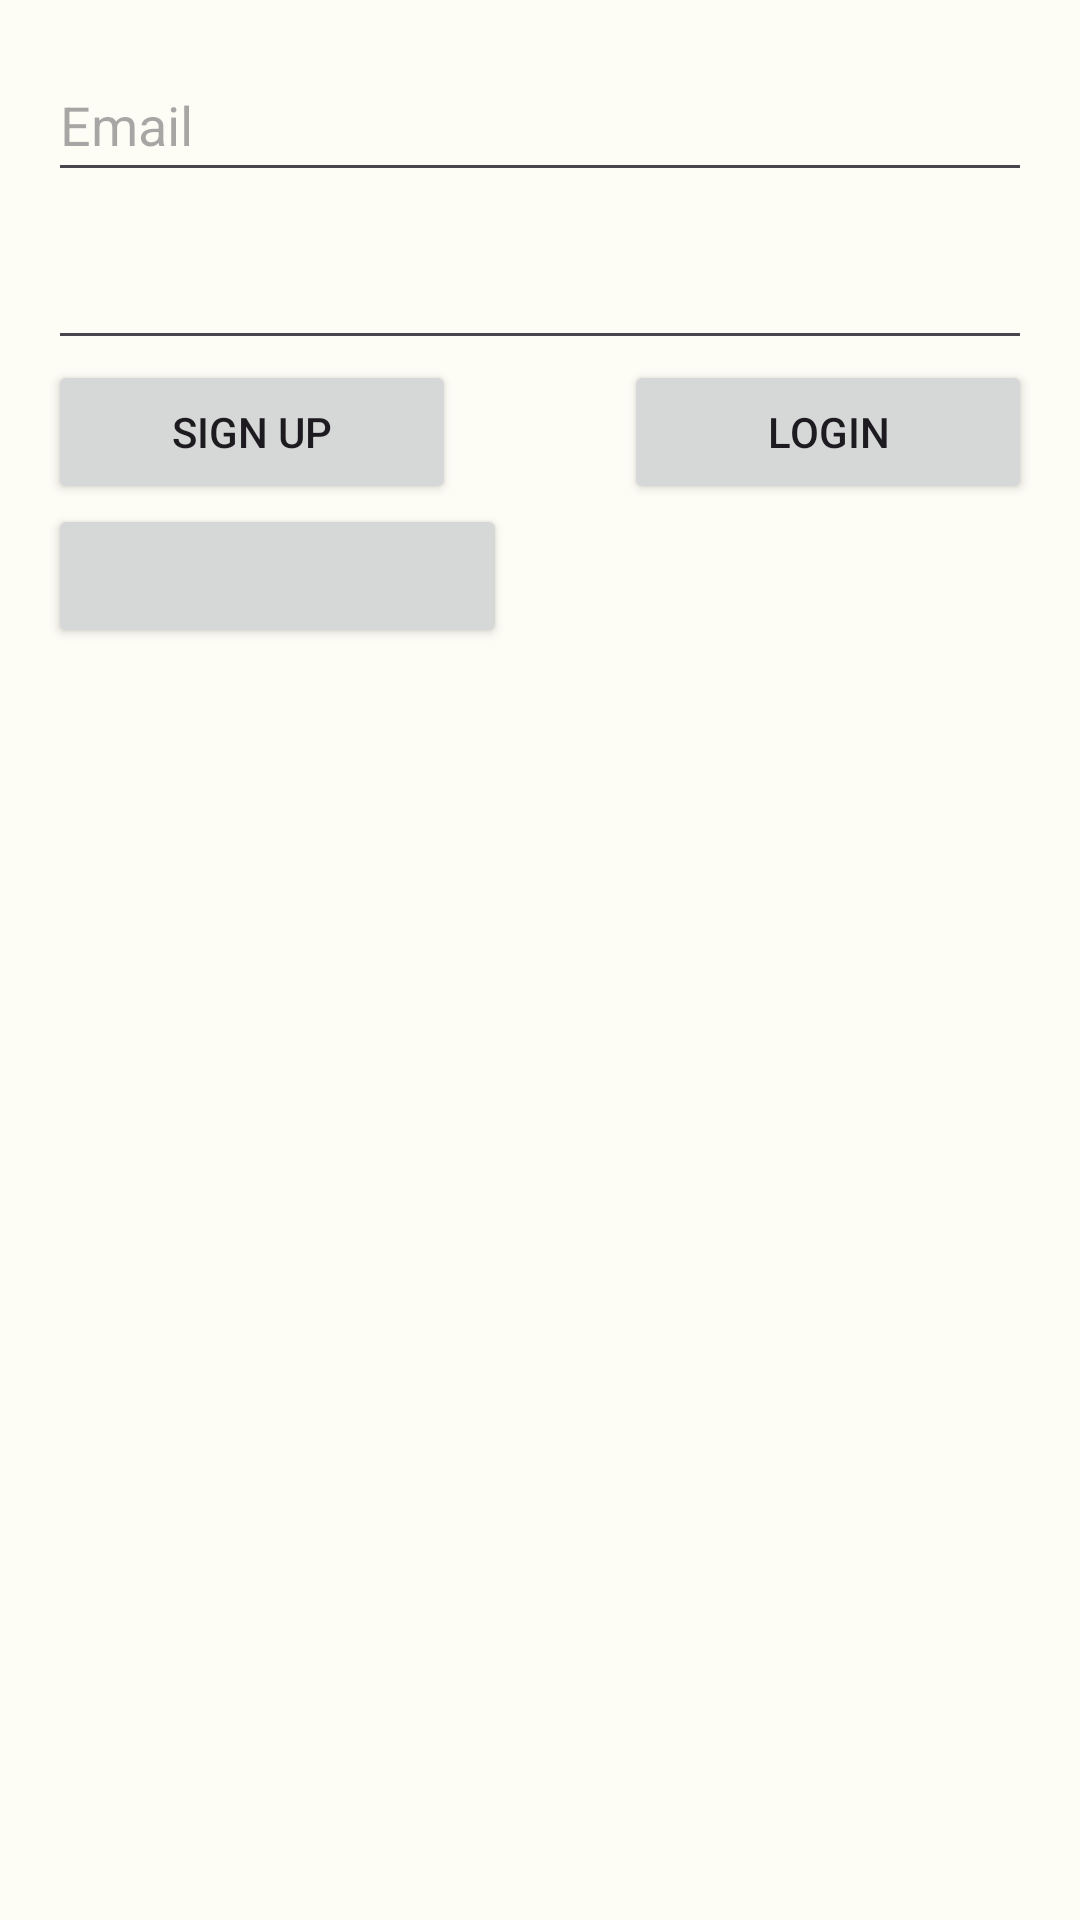

The Android layout XML behind this screen, and the referenced resources:
<!-- AndroidManifest.xml: application theme Theme.CalculadoraDePropinas -->
<!-- res/layout/activity_auth.xml -->
<?xml version="1.0" encoding="utf-8"?>
<androidx.constraintlayout.widget.ConstraintLayout xmlns:android="http://schemas.android.com/apk/res/android"
    xmlns:app="http://schemas.android.com/apk/res-auto"
    xmlns:tools="http://schemas.android.com/tools"

    android:layout_width="match_parent"
    android:layout_height="match_parent"
    tools:context=".AuthActivity"
    >

    <LinearLayout
        android:id="@+id/linearLayout"
        android:layout_width="0dp"
        android:layout_height="wrap_content"
        android:layout_marginStart="16dp"
        android:layout_marginTop="16dp"
        android:layout_marginEnd="16dp"
        android:orientation="vertical"
        app:layout_constraintEnd_toEndOf="parent"
        app:layout_constraintStart_toStartOf="parent"
        app:layout_constraintTop_toTopOf="parent">

        <EditText
            android:id="@+id/emailEditText"
            android:layout_width="match_parent"
            android:layout_height="wrap_content"
            android:ems="10"
            android:hint="@string/email"
            android:inputType="textEmailAddress"
            android:minHeight="48dp"
            android:autofillHints="" />

        <Space
            android:layout_width="match_parent"
            android:layout_height="8dp"/>

        <EditText
            android:id="@+id/passwordEditText"
            android:layout_width="match_parent"
            android:layout_height="wrap_content"
            android:ems="10"
            android:inputType="textPassword"
            android:minHeight="48dp" />

        <Space
            android:layout_width="8dp"
            android:layout_height="wrap_content" />

        <LinearLayout
            android:layout_width="match_parent"
            android:layout_height="match_parent"
            android:orientation="horizontal">

            <Button
                android:id="@+id/signUpButton"
                android:layout_width="wrap_content"
                android:layout_height="wrap_content"
                android:layout_weight="1"
                android:text="@string/registrarse"
                />

            <Space
                android:layout_width="8dp"
                android:layout_height="wrap_content"
                android:layout_weight="1" />

            <Button
                android:id="@+id/loginButton"
                android:layout_width="wrap_content"
                android:layout_height="wrap_content"
                android:layout_weight="1"
                android:text="@string/acceder"
                 />

        </LinearLayout>

        <Space
            android:layout_width="match_parent"
            android:layout_height="wrap_content" />

        <Button
            android:id="@+id/googleButton"
            android:layout_width="153dp"
            android:layout_height="0dp"
            android:layout_weight="1"
            android:contentDescription="@string/acceder"
            android:drawableLeft="@mipmap/google_logo"
            app:backgroundTint="@null" />

    </LinearLayout>

</androidx.constraintlayout.widget.ConstraintLayout>
<!-- resources referenced by this layout -->
<resources>
  <string name="acceder">Login</string>
  <string name="email">Email</string>
  <string name="registrarse">Sign Up</string>
  <style name="Theme.CalculadoraDePropinas" parent="Base.Theme.CalculadoraDePropinas" />
  <color name="md_theme_light_primary">#456812</color>
  <color name="md_theme_light_onPrimary">#FFFFFF</color>
  <color name="md_theme_light_primaryContainer">#C5F08B</color>
  <color name="md_theme_light_onPrimaryContainer">#112000</color>
  <color name="md_theme_light_secondary">#586249</color>
  <color name="md_theme_light_onSecondary">#FFFFFF</color>
  <color name="md_theme_light_secondaryContainer">#DCE7C7</color>
  <color name="md_theme_light_onSecondaryContainer">#161E0B</color>
  <color name="md_theme_light_tertiary">#386662</color>
  <color name="md_theme_light_onTertiary">#FFFFFF</color>
  <color name="md_theme_light_tertiaryContainer">#BCECE7</color>
  <color name="md_theme_light_onTertiaryContainer">#00201E</color>
  <color name="md_theme_light_error">#BA1A1A</color>
  <color name="md_theme_light_errorContainer">#FFDAD6</color>
  <color name="md_theme_light_onError">#FFFFFF</color>
  <color name="md_theme_light_onErrorContainer">#410002</color>
  <color name="md_theme_light_background">#FDFCF5</color>
  <color name="md_theme_light_onBackground">#1B1C18</color>
  <color name="md_theme_light_surface">#FDFCF5</color>
  <color name="md_theme_light_onSurface">#1B1C18</color>
  <color name="md_theme_light_surfaceVariant">#E1E4D5</color>
  <color name="md_theme_light_onSurfaceVariant">#44483D</color>
  <color name="md_theme_light_outline">#75796C</color>
  <color name="md_theme_light_inverseOnSurface">#F2F1E9</color>
  <color name="md_theme_light_inverseSurface">#30312C</color>
  <color name="md_theme_light_inversePrimary">#AAD472</color>
</resources>
